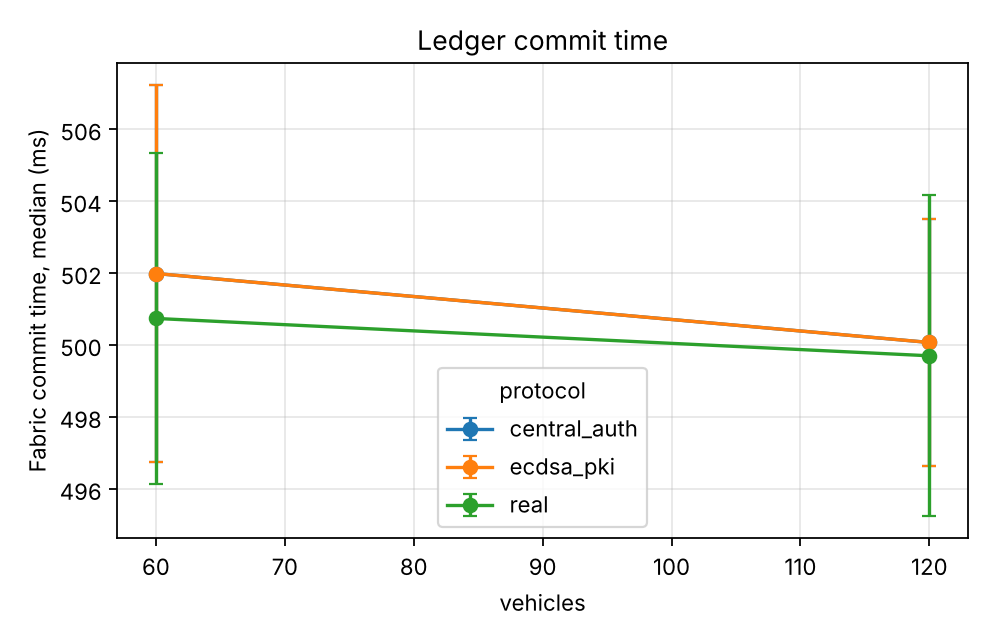

The file beside this chart, header and first rows:
series, vehicles, ledger_commit_ms_median, ledger_commit_ms_median_ci95
experiments.baselines.central_auth, 60.0, 502, 5.249
experiments.baselines.central_auth, 120.0, 500.1, 3.425
experiments.baselines.ecdsa_pki, 60.0, 502, 5.249
experiments.baselines.ecdsa_pki, 120.0, 500.1, 3.425
real, 60.0, 500.7, 4.599
real, 120.0, 499.7, 4.46
